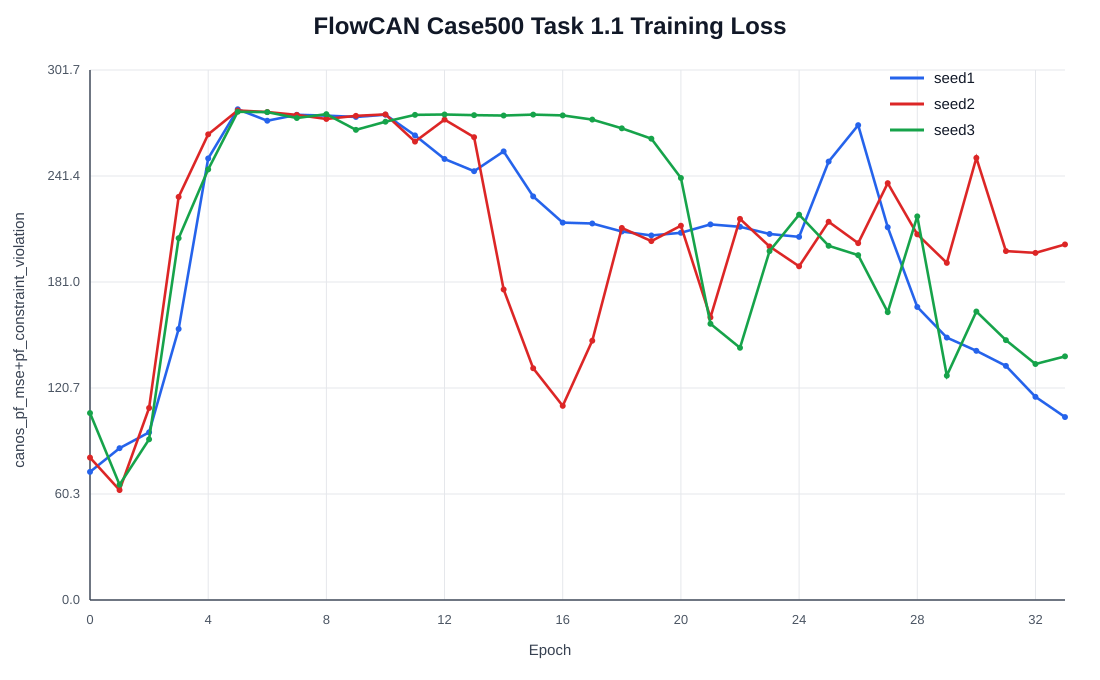

Source data for this figure (header and first rows):
epoch, seed1, seed2, seed3
0, 72.94, 81.08, 106.4
1, 86.43, 62.58, 65.63
2, 95.46, 109.3, 91.48
3, 154.3, 229.5, 206
4, 251.4, 265.1, 245.1
5, 279.4, 278.7, 277.9
6, 272.9, 277.8, 277.7
7, 276.2, 276.2, 274.4
8, 275.8, 273.9, 276.6
9, 275, 275.6, 267.7
10, 276.3, 276.4, 272.3
11, 264.5, 261, 276.2
12, 251.1, 273.5, 276.4
13, 244.1, 263.5, 276
14, 255.4, 176.8, 275.8
15, 229.8, 131.9, 276.3
16, 214.8, 110.5, 275.9
17, 214.3, 147.6, 273.5
18, 209.8, 211.8, 268.5
19, 207.5, 204.3, 262.6
20, 209, 213.1, 240.3
21, 213.8, 160.9, 157.3
22, 212.5, 217, 143.6
23, 208.4, 201.3, 198.6
24, 206.7, 190, 219.4
25, 249.6, 215.3, 201.6
26, 270.3, 203.1, 196.3
27, 212.2, 237.3, 163.9
28, 166.8, 208.2, 218.4
29, 149.4, 191.9, 127.7
30, 141.9, 251.7, 164.2
31, 133.3, 198.6, 147.9
32, 115.7, 197.6, 134.4
33, 104.2, 202.4, 138.7
